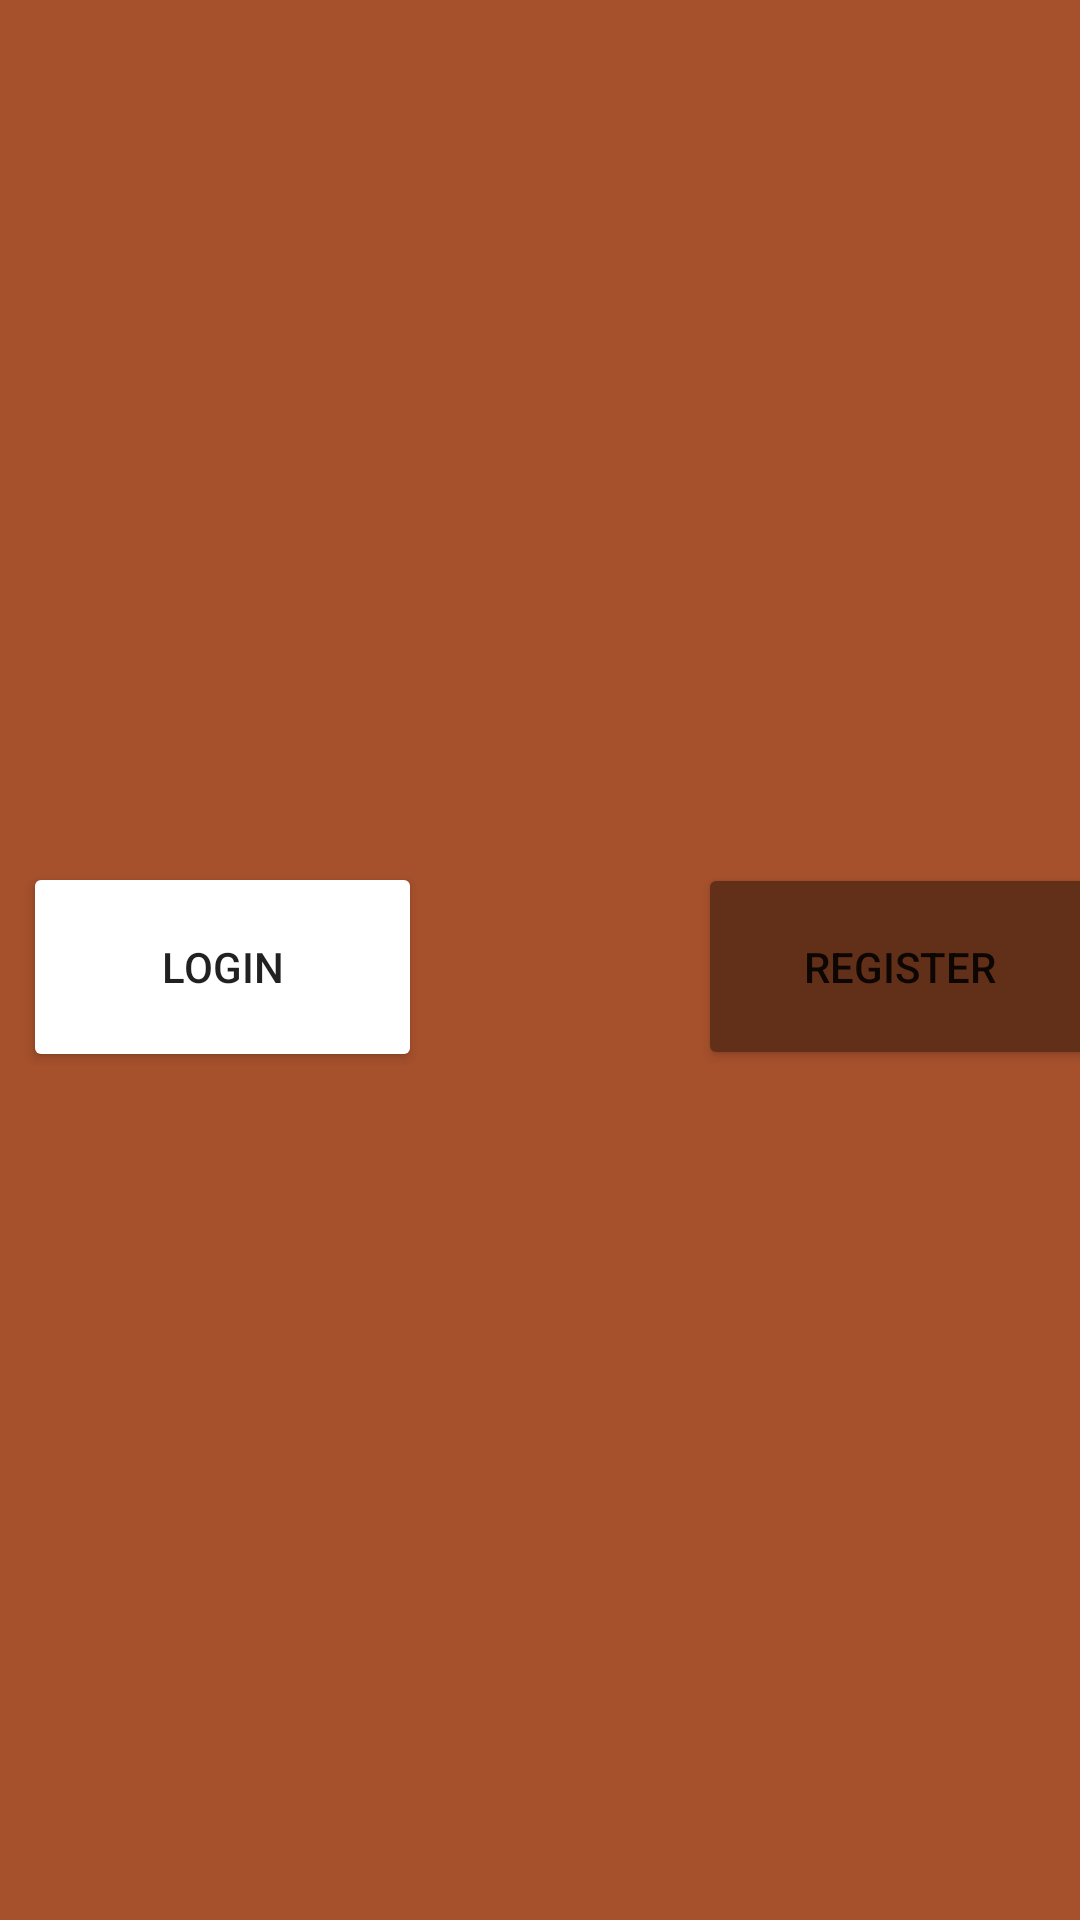

This screen was rendered from an Android layout file. Write that file and the resources it references.
<!-- AndroidManifest.xml: application theme Theme.PDM -->
<!-- res/layout/activity_main.xml -->
<?xml version="1.0" encoding="utf-8"?>
<FrameLayout xmlns:android="http://schemas.android.com/apk/res/android"
    xmlns:app="http://schemas.android.com/apk/res-auto"
    xmlns:tools="http://schemas.android.com/tools"
    android:id="@+id/main_browse_fragment"
    android:layout_width="match_parent"
    android:layout_height="match_parent"
    android:background="#A66436"
    tools:context=".MainActivity"
    tools:ignore="MergeRootFrame">

    <androidx.constraintlayout.widget.ConstraintLayout
        android:layout_width="match_parent"
        android:layout_height="match_parent"
        android:background="#9C247BBF">

        <FrameLayout
            android:layout_width="0dp"
            android:layout_height="0dp"
            android:background="#A6502C"
            android:visibility="visible"
            app:layout_constraintBottom_toBottomOf="parent"
            app:layout_constraintEnd_toEndOf="parent"
            app:layout_constraintStart_toStartOf="parent"
            app:layout_constraintTop_toTopOf="parent"
            tools:visibility="visible">

            <androidx.constraintlayout.widget.ConstraintLayout
                android:layout_width="match_parent"
                android:layout_height="match_parent"
                android:background="#008A4421">

                <Button
                    android:id="@+id/button3"
                    android:layout_width="133dp"
                    android:layout_height="70dp"
                    android:layout_marginStart="75dp"
                    android:layout_marginTop="300dp"
                    android:layout_marginEnd="92dp"
                    android:layout_marginBottom="302dp"
                    android:backgroundTint="#623019"
                    android:backgroundTintMode="add"
                    android:text="@string/login"
                    app:layout_constraintBottom_toBottomOf="parent"
                    app:layout_constraintEnd_toStartOf="@+id/button4"
                    app:layout_constraintStart_toStartOf="parent"
                    app:layout_constraintTop_toTopOf="parent"
                    app:layout_constraintVertical_bias="0.406" />

                <Button
                    android:id="@+id/button4"
                    android:layout_width="135dp"
                    android:layout_height="69dp"
                    android:layout_marginTop="300dp"
                    android:layout_marginEnd="60dp"
                    android:layout_marginBottom="302dp"
                    android:backgroundTint="#623019"
                    android:text="@string/register"
                    app:layout_constraintBottom_toBottomOf="parent"
                    app:layout_constraintEnd_toEndOf="parent"
                    app:layout_constraintStart_toEndOf="@+id/button3"
                    app:layout_constraintTop_toTopOf="parent"
                    app:layout_constraintVertical_bias="0.404" />

            </androidx.constraintlayout.widget.ConstraintLayout>
        </FrameLayout>

    </androidx.constraintlayout.widget.ConstraintLayout>
</FrameLayout>
<!-- resources referenced by this layout -->
<resources>
  <string name="login">Login</string>
  <string name="register">Register</string>
  <style name="Theme.PDM" parent="Theme.MaterialComponents.DayNight.DarkActionBar">
          
          <item name="colorPrimary">@color/brown_toolbar</item>
          <item name="colorPrimaryVariant">@color/brown_toolbar</item>
          <item name="colorOnPrimary">@color/white</item>
          
          <item name="colorSecondary">@color/teal_200</item>
          <item name="colorSecondaryVariant">@color/teal_700</item>
          <item name="colorOnSecondary">@color/black</item>
          
          <item name="android:statusBarColor">?attr/colorPrimaryVariant</item>
          
          
          <item name="android:windowBackground">@color/light_brown</item>
      </style>
  <color name="brown_toolbar">#784d24</color>
  <color name="white">#FFFFFFFF</color>
  <color name="teal_200">#FF03DAC5</color>
  <color name="teal_700">#FF018786</color>
  <color name="black">#FF000000</color>
  <color name="light_brown">#d18854</color>
</resources>
